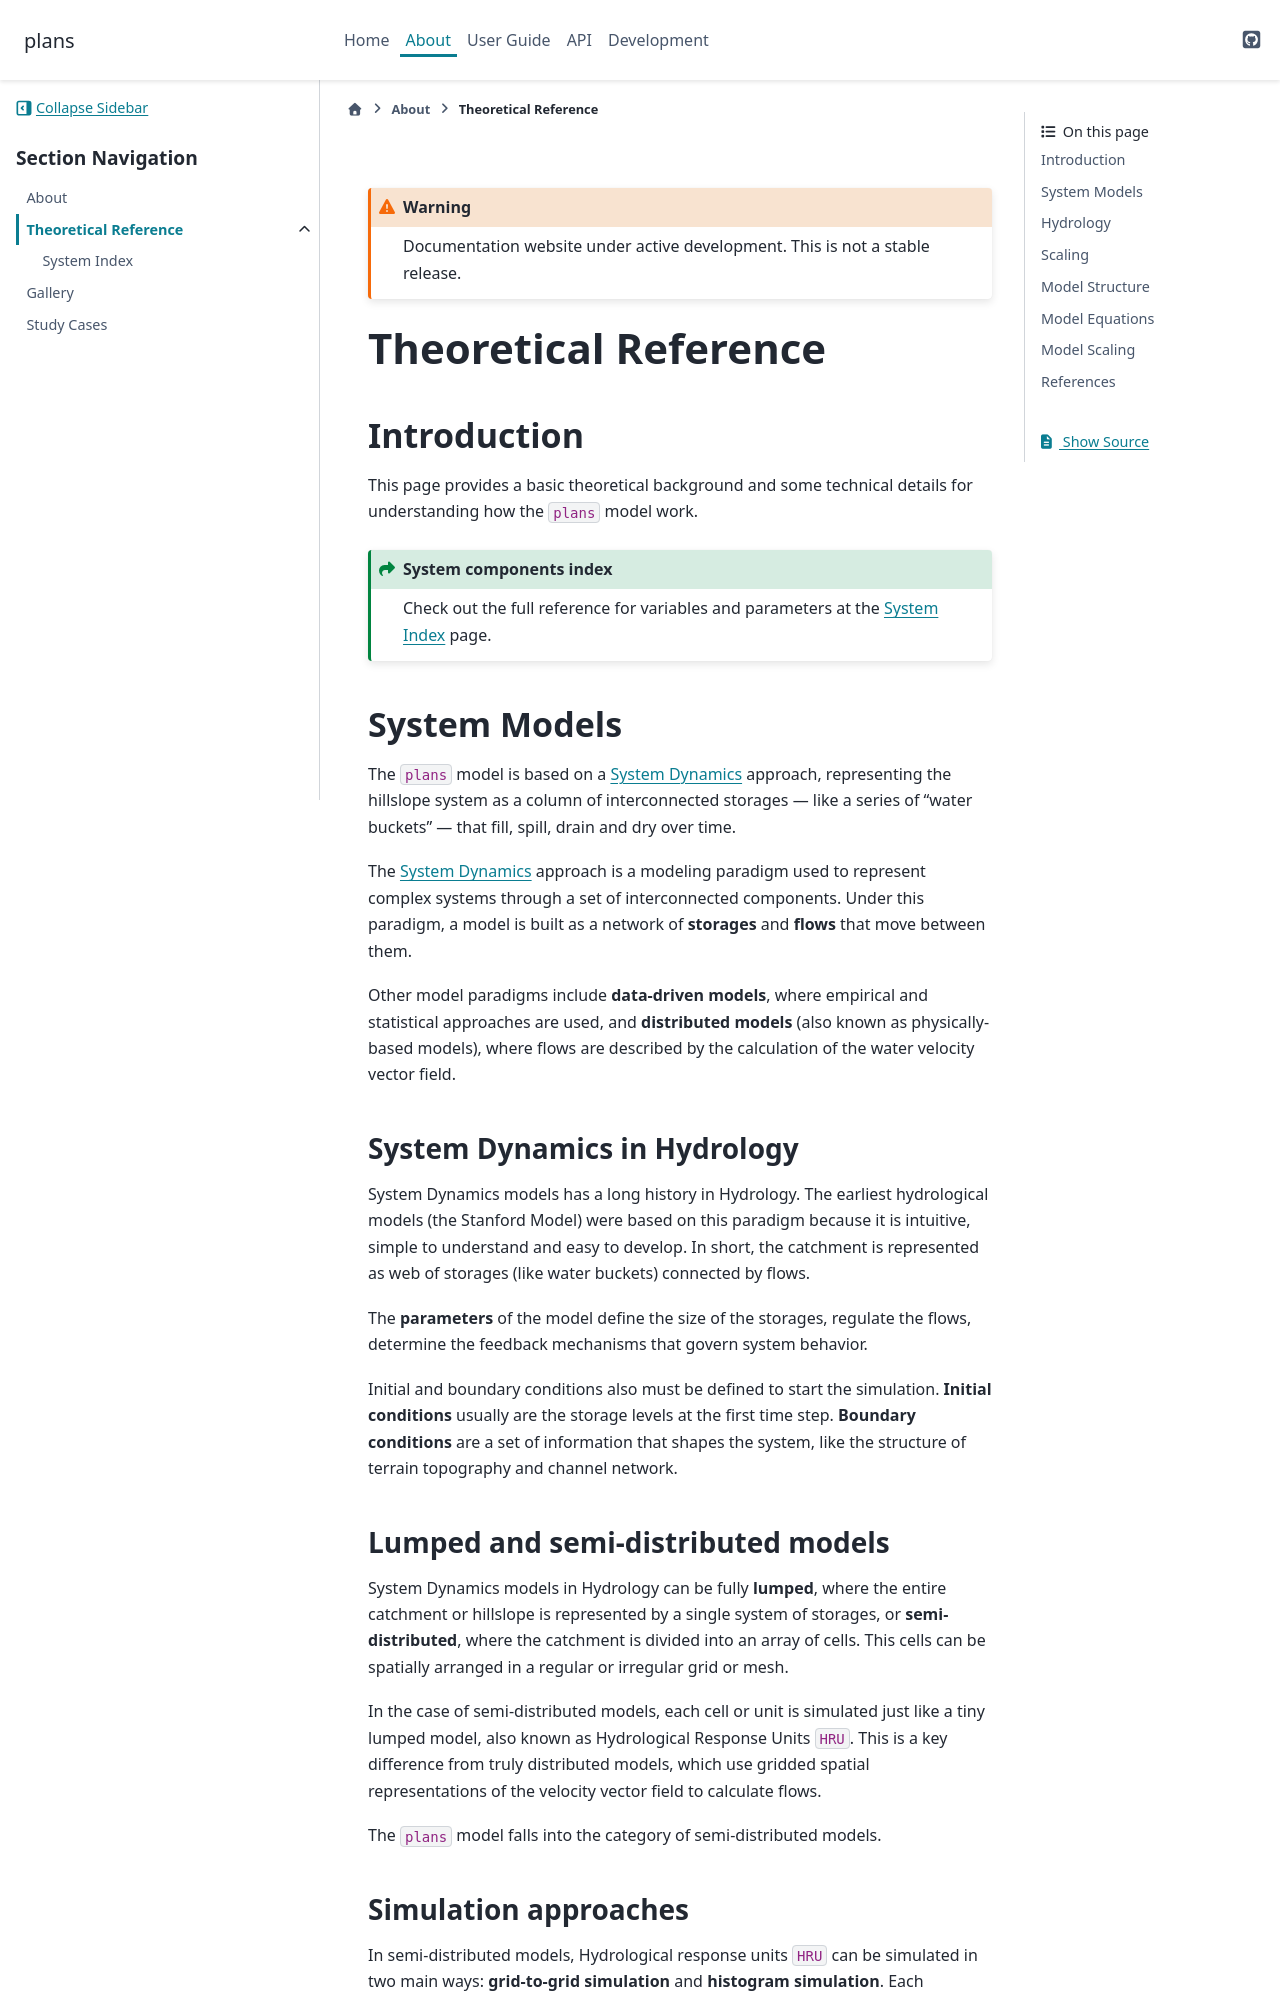

repository: iporepos/plans · page: theory.html · generator: sphinx

.. include:: ./includes/external_links.rst

.. include:: ./includes/warning_development.rst

.. _theory:

Theoretical Reference
#######################################################################

.. _theory introduction:

Introduction
=======================================================================

This page provides a basic theoretical background and some technical details
for understanding how the ``plans`` model work.

.. admonition:: System components index
   :class: seealso

   Check out the full reference for variables and parameters at the
   :ref:`system-index` page.

.. _theory systems:

System Models
=======================================================================

The ``plans`` model is based on a `System Dynamics`_ approach, representing the
hillslope system as a column of interconnected storages — like a series
of “water buckets” — that fill, spill, drain and dry over time.

The `System Dynamics`_ approach is a modeling paradigm used to represent complex systems
through a set of interconnected components. Under this paradigm, a model is
built as a network of **storages** and **flows** that move between them.

Other model paradigms include **data-driven models**, where empirical and
statistical approaches are used, and **distributed models** (also known as
physically-based models), where flows are described by the calculation of
the water velocity vector field.

.. _theory system hydrology:

System Dynamics in Hydrology
----------------------------------------------------------------------

System Dynamics models has a long history in Hydrology. The earliest
hydrological models (the Stanford Model) were based on this paradigm because
it is intuitive, simple to understand and easy to develop. In short, the
catchment is represented as web of storages (like water buckets) connected by flows.

The **parameters** of the model define the size of the storages, regulate the
flows, determine the feedback mechanisms that govern system behavior.

Initial and boundary conditions also must be defined to start the simulation.
**Initial conditions** usually are the storage levels at the first time step.
**Boundary conditions** are a set of information that shapes the system, like
the structure of terrain topography and channel network.

.. _theory system models:

Lumped and semi-distributed models
----------------------------------------------------------------------

System Dynamics models in Hydrology can be fully **lumped**, where the
entire catchment or hillslope is represented by a single system of storages,
or **semi-distributed**, where the catchment is divided into an array of
cells. This cells can be spatially arranged in a regular or irregular grid or mesh.

In the case of semi-distributed models, each cell or unit is simulated
just like a tiny lumped model, also known as Hydrological Response Units ``HRU``.
This is a key difference from truly distributed models, which use gridded
spatial representations of the velocity vector field to calculate flows.

The ``plans`` model falls into the category of semi-distributed models.

.. _theory simulation approaches:
